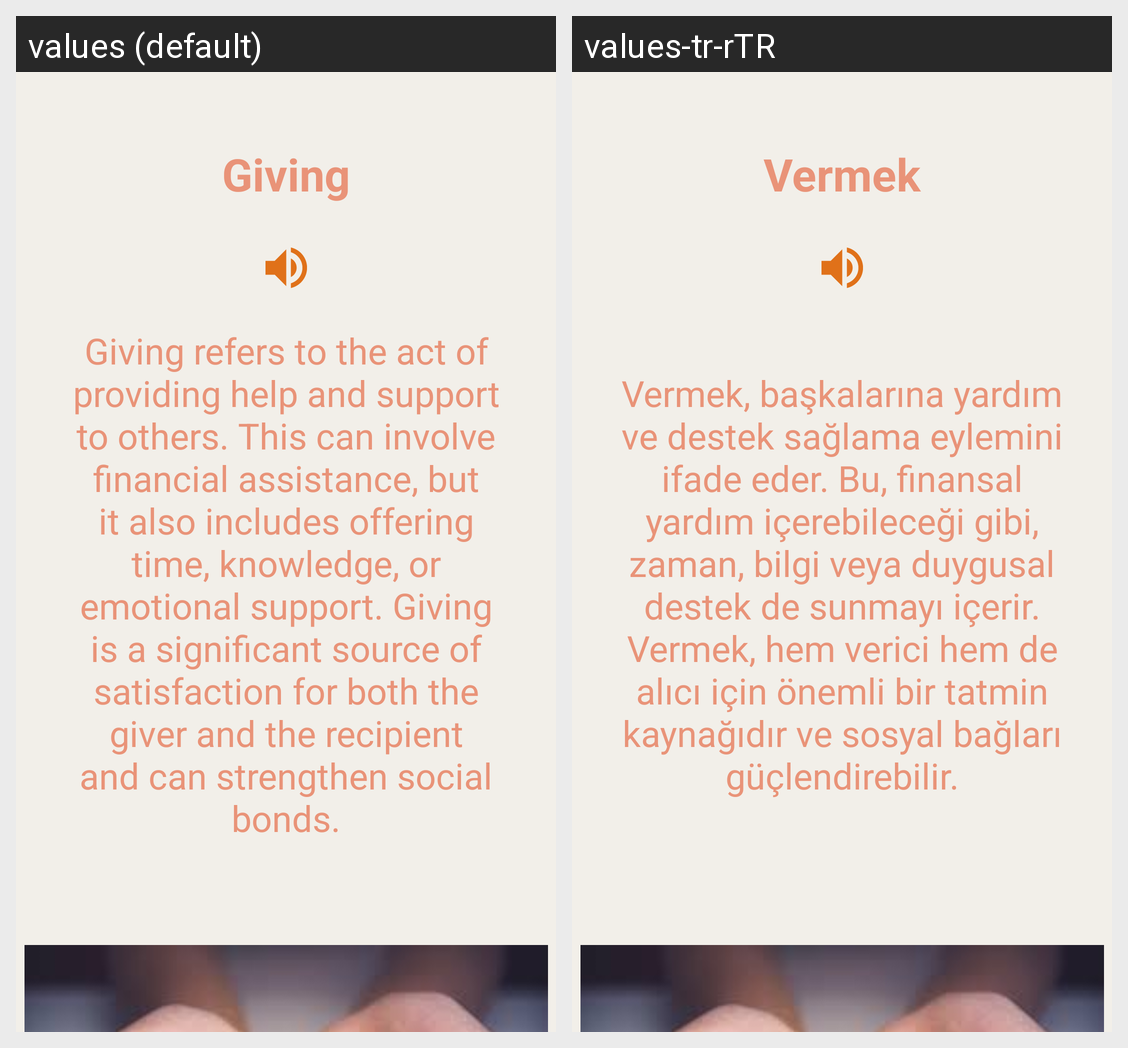

Locale-by-locale string values for the Android screen shown in this grid:
Android screen res/layout/fragment_giving.xml rendered under 2 locales, left to right: values (default), values-tr-rTR. Device: Nexus 5 (rendered at 1080×1920; each locale shown at half size, 540×960, under a caption strip naming it); theme Theme.NoEgo.Starting.
Strings drawn on this screen, with the default value and each locale's value (text and hints the layout hard-codes, and strings that could not be matched under every locale, appear in the picture but are not listed):

giving
  values: Giving
  values-tr-rTR: Vermek

giving_message
  values: Giving refers to the act of providing help and support to others. This can involve financial assistance, but it also includes offering time, knowledge, or emotional support. Giving is a significant source of satisfaction for both the giver and the recipient and can strengthen social bonds.
  values-tr-rTR: Vermek, başkalarına yardım ve destek sağlama eylemini ifade eder. Bu, finansal yardım içerebileceği gibi, zaman, bilgi veya duygusal destek de sunmayı içerir. Vermek, hem verici hem de alıcı için önemli bir tatmin kaynağıdır ve sosyal bağları güçlendirebilir.
